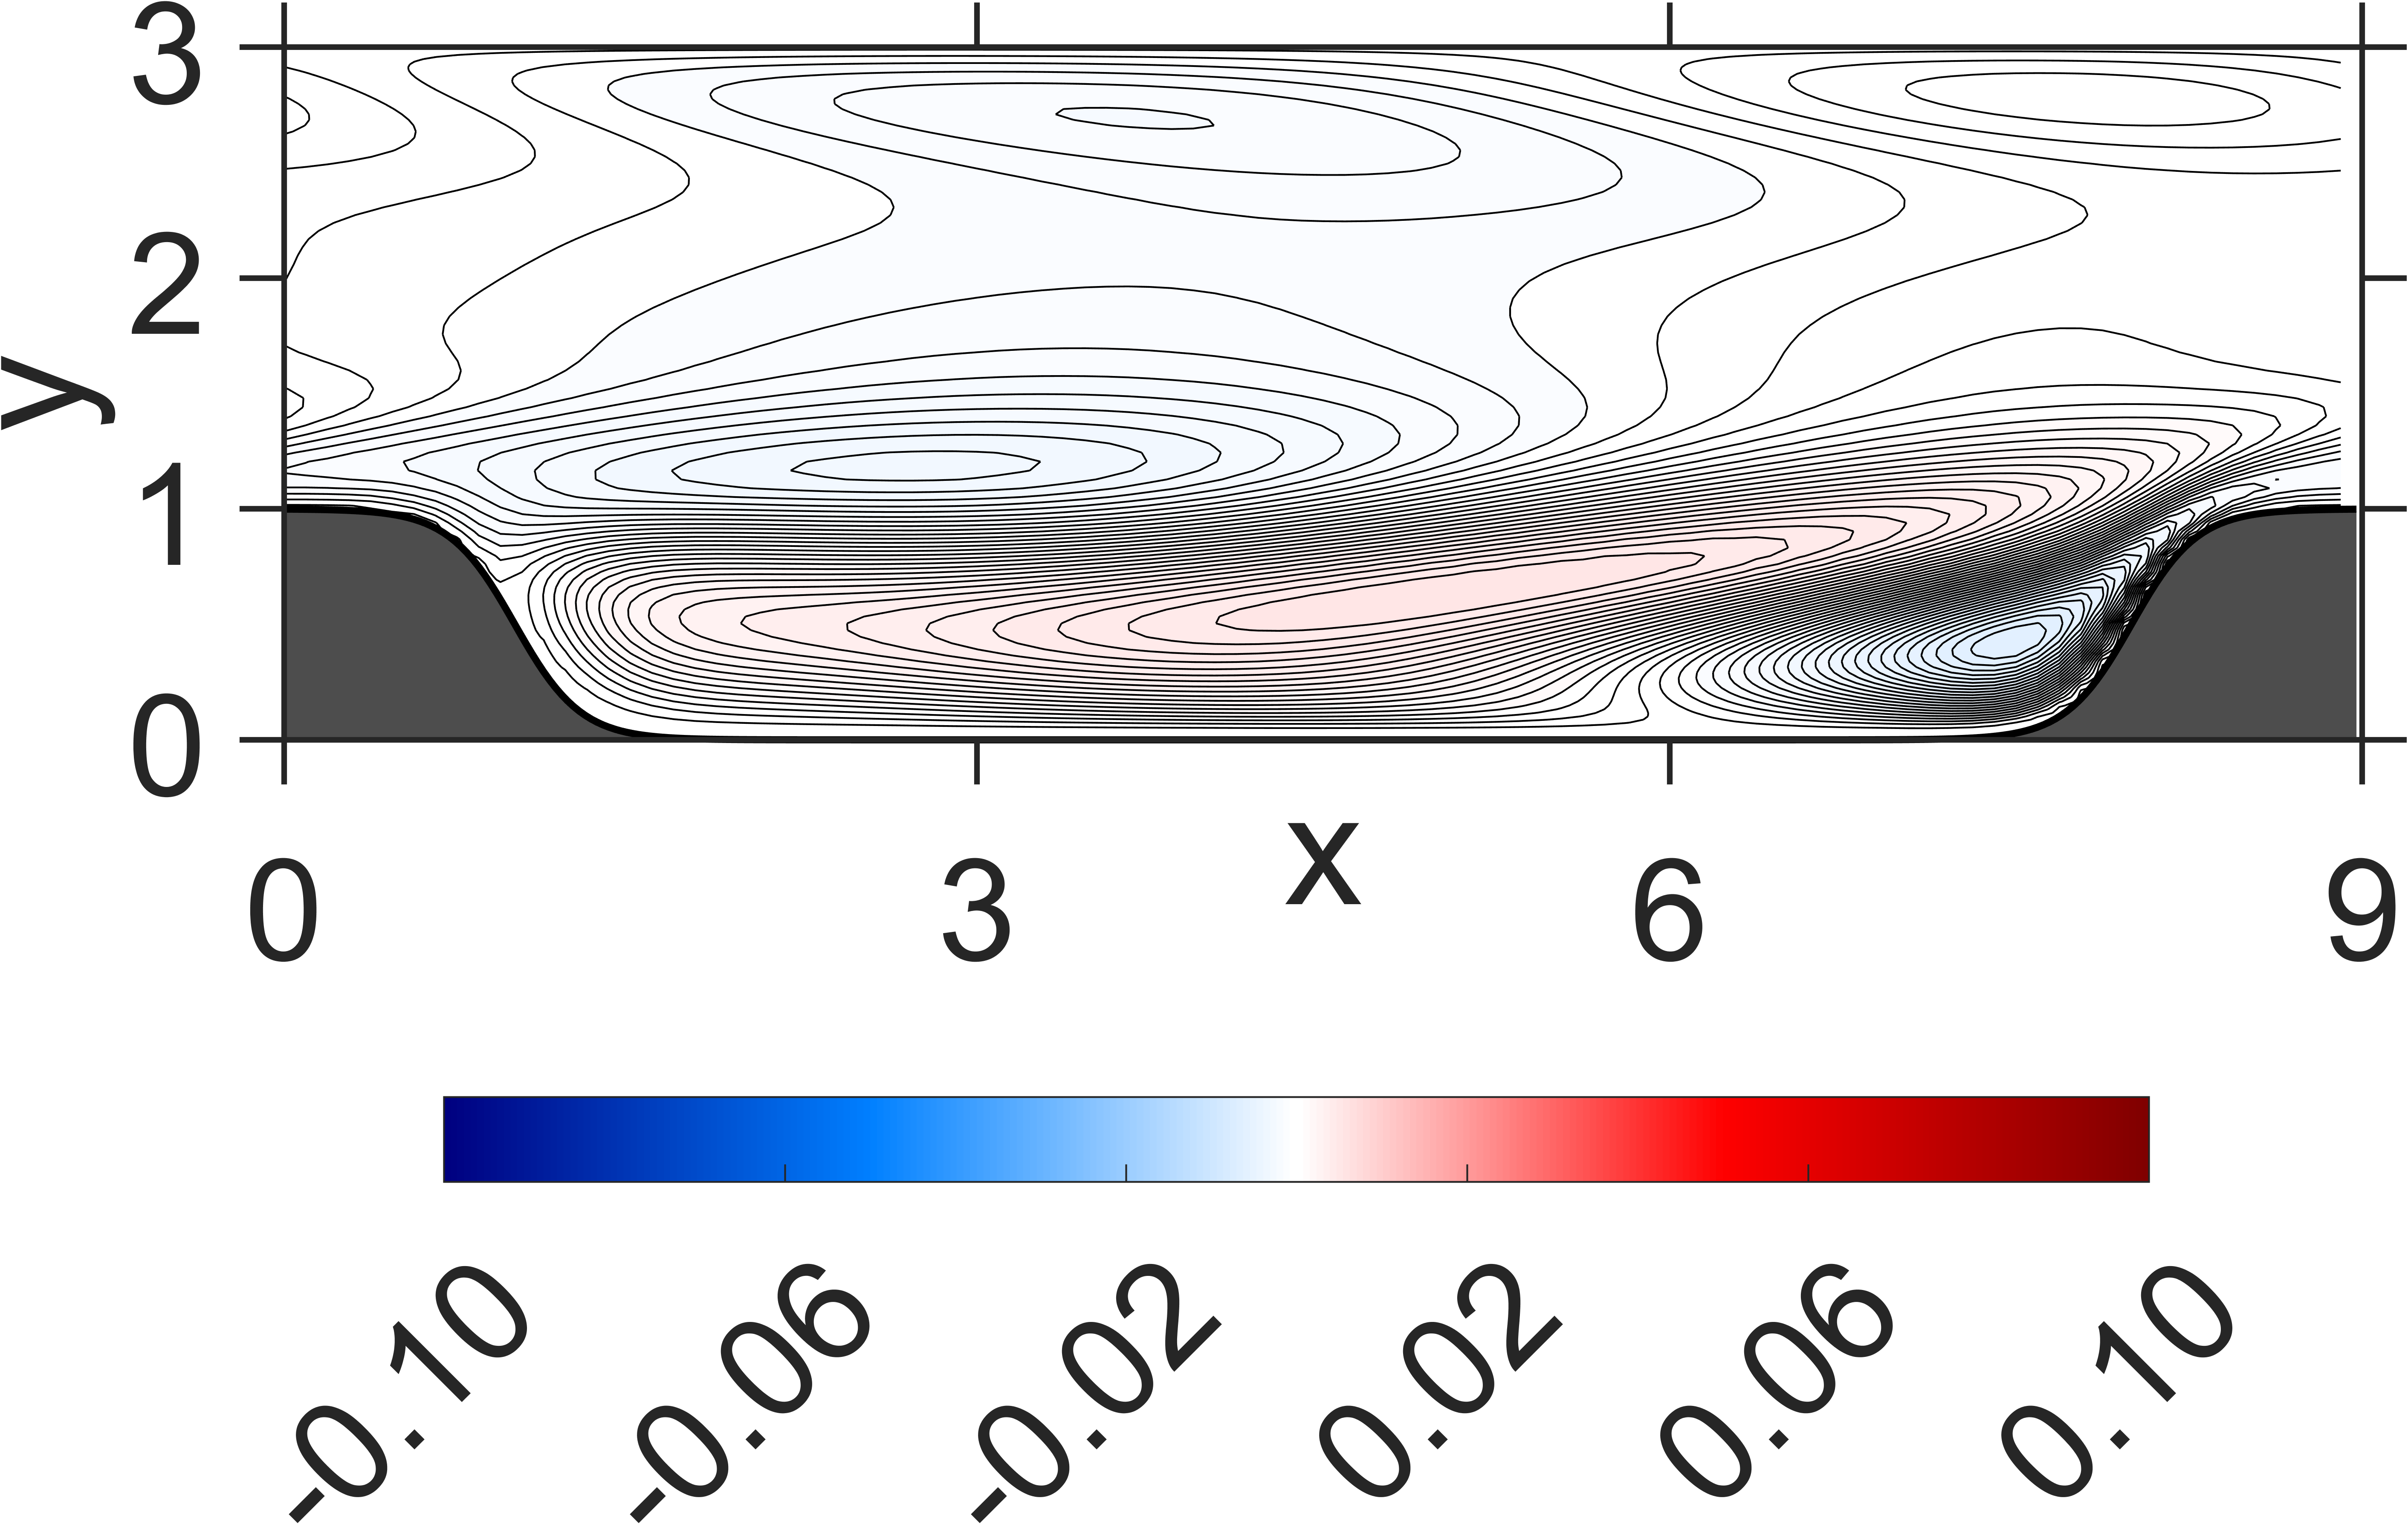

Source data for this figure (header and first rows):
NaN, NaN, NaN, NaN, NaN, NaN, NaN, NaN, NaN, NaN, NaN, NaN, NaN, NaN, NaN, 0, 0, 0, 0, 0, 0, 0, 0, 0
NaN, NaN, NaN, NaN, NaN, NaN, NaN, NaN, NaN, NaN, NaN, NaN, NaN, NaN, NaN, -3.699431e-07, -3.685394e-07, -3.645892e-07, -3.569945e-07, -3.468261e-07, -3.367727e-07, -3.258897e-07, -3.152326e-07, -3.030451e-07
NaN, NaN, NaN, NaN, NaN, NaN, NaN, NaN, NaN, NaN, NaN, NaN, NaN, NaN, NaN, -1.370219e-06, -1.363137e-06, -1.348722e-06, -1.318236e-06, -1.280717e-06, -1.239023e-06, -1.199147e-06, -1.156164e-06, -1.112059e-06
NaN, NaN, NaN, NaN, NaN, NaN, NaN, NaN, NaN, NaN, NaN, NaN, NaN, NaN, NaN, -2.724089e-06, -2.709419e-06, -2.677502e-06, -2.609499e-06, -2.525748e-06, -2.43488e-06, -2.34852e-06, -2.257668e-06, -2.164855e-06
NaN, NaN, NaN, NaN, NaN, NaN, NaN, NaN, NaN, NaN, NaN, NaN, NaN, NaN, NaN, -4.111961e-06, -4.087713e-06, -4.029409e-06, -3.906531e-06, -3.754465e-06, -3.592634e-06, -3.442459e-06, -3.288582e-06, -3.134527e-06
NaN, NaN, NaN, NaN, NaN, NaN, NaN, NaN, NaN, NaN, NaN, NaN, NaN, NaN, NaN, -5.289079e-06, -5.252386e-06, -5.153903e-06, -4.942874e-06, -4.682908e-06, -4.413851e-06, -4.171086e-06, -3.931628e-06, -3.698373e-06
NaN, NaN, NaN, NaN, NaN, NaN, NaN, NaN, NaN, NaN, NaN, NaN, NaN, NaN, NaN, -6.14548e-06, -6.092043e-06, -5.918057e-06, -5.549805e-06, -5.090674e-06, -4.632283e-06, -4.228814e-06, -3.852189e-06, -3.495031e-06
NaN, NaN, NaN, NaN, NaN, NaN, NaN, NaN, NaN, NaN, NaN, NaN, NaN, NaN, NaN, -6.686738e-06, -6.599618e-06, -6.272998e-06, -5.568556e-06, -4.692207e-06, -3.838853e-06, -3.110877e-06, -2.461953e-06, -1.870305e-06
NaN, NaN, NaN, NaN, NaN, NaN, NaN, NaN, NaN, NaN, NaN, NaN, NaN, NaN, -7.023958e-06, -6.98692e-06, -6.830628e-06, -6.136741e-06, -4.634457e-06, -2.755235e-06, -9.776232e-07, 5.058572e-07, 1.768183e-06, 2.88927e-06
NaN, NaN, NaN, NaN, NaN, NaN, NaN, NaN, NaN, NaN, NaN, NaN, NaN, NaN, -7.170922e-06, -7.126021e-06, -6.788449e-06, -5.124446e-06, -1.492377e-06, 2.93372e-06, 6.98155e-06, 1.026365e-05, 1.297669e-05, 1.532939e-05
NaN, NaN, NaN, NaN, NaN, NaN, NaN, NaN, NaN, NaN, NaN, NaN, NaN, NaN, -7.241531e-06, -7.165267e-06, -6.319419e-06, -1.754472e-06, 7.607463e-06, 1.815005e-05, 2.72287e-05, 3.437121e-05, 4.015433e-05, 4.514075e-05
NaN, NaN, NaN, NaN, NaN, NaN, NaN, NaN, NaN, NaN, NaN, NaN, NaN, NaN, -7.260081e-06, -7.112213e-06, -4.547474e-06, 8.57292e-06, 3.075941e-05, 5.24636e-05, 6.989293e-05, 8.325622e-05, 9.405219e-05, 0.0001034
NaN, NaN, NaN, NaN, NaN, NaN, NaN, NaN, NaN, NaN, NaN, NaN, NaN, NaN, -7.275559e-06, -6.86523e-06, 1.863258e-06, 3.443072e-05, 7.573368e-05, 0.0001111, 0.0001381, 0.0001588, 0.0001756, 0.0001905
NaN, NaN, NaN, NaN, NaN, NaN, NaN, NaN, NaN, NaN, NaN, NaN, NaN, NaN, -7.266256e-06, -5.809624e-06, 2.079374e-05, 8.097079e-05, 0.0001414, 0.0001897, 0.0002263, 0.0002543, 0.0002774, 0.0002982
NaN, NaN, NaN, NaN, NaN, NaN, NaN, NaN, NaN, NaN, NaN, NaN, NaN, -7.319411e-06, -7.23455e-06, -7.782133e-07, 5.856595e-05, 0.0001454, 0.0002236, 0.0002847, 0.0003306, 0.0003661, 0.0003957, 0.0004224
NaN, NaN, NaN, NaN, NaN, NaN, NaN, NaN, NaN, NaN, NaN, NaN, NaN, -7.33564e-06, -7.032097e-06, 1.655651e-05, 0.0001137, 0.0002255, 0.0003215, 0.0003953, 0.0004508, 0.0004939, 0.00053, 0.0005626
NaN, NaN, NaN, NaN, NaN, NaN, NaN, NaN, NaN, NaN, NaN, NaN, NaN, -7.393379e-06, -6.356001e-06, 5.213099e-05, 0.0001847, 0.0003213, 0.000435, 0.0005216, 0.0005867, 0.0006372, 0.0006797, 0.0007184
NaN, NaN, NaN, NaN, NaN, NaN, NaN, NaN, NaN, NaN, NaN, NaN, NaN, -7.38704e-06, -1.805777e-06, 0.0001043, 0.0002715, 0.0004326, 0.000564, 0.0006632, 0.0007375, 0.0007954, 0.0008442, 0.0008887
NaN, NaN, NaN, NaN, NaN, NaN, NaN, NaN, NaN, NaN, NaN, NaN, NaN, -7.194409e-06, 1.658032e-05, 0.0001722, 0.0003738, 0.0005591, 0.0007075, 0.0008189, 0.0009021, 0.0009672, 0.001022, 0.001072
NaN, NaN, NaN, NaN, NaN, NaN, NaN, NaN, NaN, NaN, NaN, NaN, -7.432331e-06, -6.763657e-06, 5.428492e-05, 0.0002561, 0.0004911, 0.0006998, 0.0008644, 0.0009874, 0.001079, 0.001151, 0.001211, 0.001267
NaN, NaN, NaN, NaN, NaN, NaN, NaN, NaN, NaN, NaN, NaN, NaN, -7.568086e-06, -6.130336e-06, 0.0001082, 0.0003554, 0.0006223, 0.0008533, 0.001033, 0.001167, 0.001266, 0.001344, 0.00141, 0.00147
NaN, NaN, NaN, NaN, NaN, NaN, NaN, NaN, NaN, NaN, NaN, NaN, -7.600418e-06, -1.575223e-06, 0.000177, 0.000469, 0.0007661, 0.001018, 0.001211, 0.001355, 0.001461, 0.001545, 0.001615, 0.00168
NaN, NaN, NaN, NaN, NaN, NaN, NaN, NaN, NaN, NaN, NaN, NaN, -7.380493e-06, 1.943535e-05, 0.0002605, 0.0005953, 0.0009206, 0.001191, 0.001397, 0.001549, 0.001662, 0.00175, 0.001825, 0.001893
NaN, NaN, NaN, NaN, NaN, NaN, NaN, NaN, NaN, NaN, NaN, NaN, -6.774689e-06, 6.227098e-05, 0.0003582, 0.0007325, 0.001084, 0.00137, 0.001587, 0.001745, 0.001864, 0.001956, 0.002034, 0.002105
NaN, NaN, NaN, NaN, NaN, NaN, NaN, NaN, NaN, NaN, NaN, -7.63881e-06, -6.060179e-06, 0.0001204, 0.0004684, 0.0008782, 0.001252, 0.001552, 0.001778, 0.001942, 0.002064, 0.002159, 0.00224, 0.002313
NaN, NaN, NaN, NaN, NaN, NaN, NaN, NaN, NaN, NaN, NaN, -7.812097e-06, -5.360968e-06, 0.00019, 0.0005887, 0.00103, 0.001423, 0.001734, 0.001967, 0.002135, 0.00226, 0.002356, 0.002439, 0.002513
NaN, NaN, NaN, NaN, NaN, NaN, NaN, NaN, NaN, NaN, NaN, -7.912849e-06, -7.899236e-07, 0.0002701, 0.0007164, 0.001185, 0.001593, 0.001913, 0.002149, 0.002319, 0.002446, 0.002543, 0.002626, 0.002701
NaN, NaN, NaN, NaN, NaN, NaN, NaN, NaN, NaN, NaN, NaN, -7.650418e-06, 2.220195e-05, 0.0003599, 0.0008482, 0.001339, 0.001759, 0.002084, 0.002322, 0.002493, 0.002618, 0.002715, 0.002797, 0.002872
NaN, NaN, NaN, NaN, NaN, NaN, NaN, NaN, NaN, NaN, NaN, -7.00539e-06, 6.754141e-05, 0.0004579, 0.0009808, 0.001489, 0.001916, 0.002243, 0.00248, 0.00265, 0.002773, 0.002869, 0.002949, 0.003022
NaN, NaN, NaN, NaN, NaN, NaN, NaN, NaN, NaN, NaN, NaN, -6.218391e-06, 0.000124, 0.0005605, 0.001111, 0.001631, 0.00206, 0.002386, 0.002619, 0.002786, 0.002906, 0.002999, 0.003076, 0.003147
NaN, NaN, NaN, NaN, NaN, NaN, NaN, NaN, NaN, NaN, -7.884469e-06, -5.878452e-06, 0.0001846, 0.0006635, 0.001233, 0.00176, 0.002187, 0.002508, 0.002735, 0.002898, 0.003012, 0.003102, 0.003173, 0.003241
NaN, NaN, NaN, NaN, NaN, NaN, NaN, NaN, NaN, NaN, -8.062734e-06, -7.015201e-06, 0.0002462, 0.0007619, 0.001344, 0.00187, 0.002291, 0.002604, 0.002824, 0.002979, 0.003088, 0.003171, 0.003237, 0.003299
NaN, NaN, NaN, NaN, NaN, NaN, NaN, NaN, NaN, NaN, -8.241826e-06, -7.078403e-06, 0.0003062, 0.0008507, 0.001437, 0.001957, 0.002367, 0.002668, 0.002879, 0.003025, 0.003127, 0.003203, 0.003263, 0.003318
NaN, NaN, NaN, NaN, NaN, NaN, NaN, NaN, NaN, NaN, -8.153661e-06, 3.262034e-06, 0.0003617, 0.0009241, 0.001508, 0.002014, 0.00241, 0.002697, 0.002896, 0.003031, 0.003125, 0.003192, 0.003245, 0.003292
NaN, NaN, NaN, NaN, NaN, NaN, NaN, NaN, NaN, NaN, -8.073838e-06, 2.076217e-05, 0.0004076, 0.000976, 0.001548, 0.002036, 0.002413, 0.002683, 0.002869, 0.002992, 0.003076, 0.003134, 0.003179, 0.003217
NaN, NaN, NaN, NaN, NaN, NaN, NaN, NaN, NaN, -7.604312e-06, -8.705254e-06, 3.462331e-05, 0.0004373, 0.0009996, 0.001552, 0.002015, 0.00237, 0.002621, 0.002792, 0.002903, 0.002977, 0.003024, 0.00306, 0.003089
NaN, NaN, NaN, NaN, NaN, NaN, NaN, NaN, NaN, -7.879975e-06, -1.756877e-05, 3.475314e-05, 0.0004426, 0.0009876, 0.001512, 0.001945, 0.002275, 0.002505, 0.002661, 0.002759, 0.002821, 0.002858, 0.002884, 0.002904
NaN, NaN, NaN, NaN, NaN, NaN, NaN, NaN, NaN, -8.738065e-06, -6.405258e-05, 1.18022e-05, 0.0004159, 0.0009323, 0.001421, 0.00182, 0.002121, 0.002331, 0.002469, 0.002554, 0.002605, 0.002633, 0.002649, 0.00266
NaN, NaN, NaN, NaN, NaN, NaN, NaN, NaN, NaN, -1.054674e-05, -0.0001516, -4.082768e-05, 0.0003491, 0.0008263, 0.001272, 0.001634, 0.001905, 0.002092, 0.002214, 0.002286, 0.002327, 0.002345, 0.002352, 0.002354
NaN, NaN, NaN, NaN, NaN, NaN, NaN, NaN, NaN, -1.274958e-05, -0.0002401, -0.0001261, 0.0002358, 0.0006635, 0.001062, 0.001382, 0.001624, 0.001787, 0.001894, 0.001953, 0.001985, 0.001993, 0.001994, 0.001986
NaN, NaN, NaN, NaN, NaN, NaN, NaN, NaN, -7.149669e-06, -3.158102e-05, -0.0003391, -0.0002476, 7.135858e-05, 0.0004412, 0.0007878, 0.001065, 0.001276, 0.001416, 0.00151, 0.001556, 0.001581, 0.00158, 0.001576, 0.00156
NaN, NaN, NaN, NaN, NaN, NaN, NaN, NaN, -1.007954e-05, -0.0001556, -0.0004702, -0.0004065, -0.0001448, 0.0001623, 0.0004524, 0.0006862, 0.0008657, 0.0009846, 0.001063, 0.0011, 0.001118, 0.001112, 0.001102, 0.001082
NaN, NaN, NaN, NaN, NaN, NaN, NaN, -7.036031e-06, -1.411961e-05, -0.0003766, -0.0006374, -0.0006003, -0.0004084, -0.0001645, 6.344737e-05, 0.0002577, 0.0004011, 0.0005037, 0.0005643, 0.0005976, 0.0006052, 0.0006, 0.0005828, 0.0005629
NaN, NaN, NaN, NaN, NaN, NaN, NaN, -8.185484e-06, -5.745045e-05, -0.0005803, -0.0008258, -0.0008225, -0.0007042, -0.0005254, -0.00036, -0.0002062, -9.828071e-05, -1.273348e-05, 3.107067e-05, 5.998184e-05, 6.019281e-05, 5.518932e-05, 3.40965e-05, 1.491891e-05
NaN, NaN, NaN, NaN, NaN, -8.889041e-06, -8.481436e-06, -1.51026e-05, -0.0003116, -0.0007834, -0.001017, -0.001063, -0.001009, -0.0009025, -0.0007905, -0.0006856, -0.0006053, -0.0005455, -0.0005111, -0.000494, -0.000494, -0.0005045, -0.0005226, -0.0005451
-9.676546e-06, -9.72199e-06, -9.173546e-06, -9.162352e-06, -8.216999e-06, -7.490383e-06, -1.170802e-05, -0.0001003, -0.0005952, -0.0009863, -0.001204, -0.0013, -0.001302, -0.001266, -0.001203, -0.001148, -0.001095, -0.001063, -0.001038, -0.001035, -0.001035, -0.001052, -0.001067, -0.001092
-9.398054e-06, -9.349028e-06, -1.003908e-05, -1.160694e-05, -1.733155e-05, -3.474219e-05, -0.0001086, -0.0004527, -0.0008541, -0.001169, -0.001384, -0.001509, -0.001568, -0.001584, -0.001576, -0.00156, -0.001542, -0.001531, -0.001526, -0.00153, -0.00154, -0.001557, -0.001576, -0.001598
-8.151748e-05, -8.384119e-05, -9.261928e-05, -0.0001123, -0.0001705, -0.0003261, -0.0005221, -0.0007965, -0.001089, -0.00134, -0.001543, -0.001686, -0.001785, -0.001843, -0.001881, -0.0019, -0.001916, -0.001927, -0.001942, -0.001957, -0.001977, -0.001997, -0.00202, -0.002042
-0.0005279, -0.0005288, -0.000541, -0.0005651, -0.0006188, -0.000739, -0.0009015, -0.001087, -0.001297, -0.001498, -0.001678, -0.001827, -0.001945, -0.002035, -0.002103, -0.002156, -0.002198, -0.002233, -0.002265, -0.002295, -0.002323, -0.002352, -0.002378, -0.002404
-0.0009345, -0.0009346, -0.0009466, -0.00097, -0.00101, -0.001084, -0.001193, -0.001327, -0.001479, -0.001636, -0.001789, -0.001929, -0.002051, -0.002157, -0.002245, -0.00232, -0.002383, -0.002438, -0.002486, -0.00253, -0.002569, -0.002606, -0.002638, -0.002668
-0.001179, -0.001188, -0.001206, -0.001234, -0.001273, -0.001329, -0.001408, -0.001506, -0.001618, -0.001741, -0.001867, -0.001991, -0.002107, -0.002215, -0.002312, -0.002399, -0.002475, -0.002544, -0.002605, -0.00266, -0.002709, -0.002754, -0.002793, -0.002828
-0.001258, -0.001291, -0.001327, -0.001366, -0.00141, -0.001463, -0.001528, -0.001607, -0.001697, -0.001796, -0.0019, -0.002007, -0.002113, -0.002215, -0.002312, -0.002402, -0.002485, -0.002561, -0.002631, -0.002694, -0.002751, -0.002802, -0.002848, -0.002888
-0.00115, -0.001226, -0.001292, -0.001355, -0.001416, -0.001478, -0.001545, -0.001619, -0.001699, -0.001785, -0.001876, -0.001971, -0.002066, -0.002161, -0.002253, -0.002342, -0.002425, -0.002504, -0.002577, -0.002645, -0.002707, -0.002763, -0.002813, -0.002858
-0.000893, -0.001018, -0.001124, -0.001216, -0.001301, -0.00138, -0.001458, -0.001537, -0.001618, -0.001702, -0.001788, -0.001876, -0.001965, -0.002053, -0.002141, -0.002226, -0.002308, -0.002387, -0.002461, -0.00253, -0.002594, -0.002653, -0.002707, -0.002755
-0.0005508, -0.0007159, -0.0008572, -0.0009805, -0.00109, -0.001191, -0.001285, -0.001375, -0.001464, -0.001551, -0.001639, -0.001726, -0.001813, -0.001899, -0.001983, -0.002066, -0.002146, -0.002223, -0.002296, -0.002365, -0.00243, -0.00249, -0.002545, -0.002595
-0.0002163, -0.000397, -0.0005577, -0.0007014, -0.0008305, -0.0009482, -0.001057, -0.00116, -0.001257, -0.001352, -0.001443, -0.001533, -0.001621, -0.001707, -0.001791, -0.001872, -0.001951, -0.002026, -0.002099, -0.002167, -0.002232, -0.002293, -0.002348, -0.0024
4.537897e-05, -0.0001256, -0.0002855, -0.0004338, -0.0005707, -0.0006975, -0.0008154, -0.0009259, -0.001031, -0.001131, -0.001227, -0.001319, -0.001409, -0.001496, -0.00158, -0.001661, -0.001738, -0.001813, -0.001885, -0.001953, -0.002017, -0.002077, -0.002133, -0.002185
0.0001982, 5.426238e-05, -8.736883e-05, -0.0002245, -0.0003552, -0.0004795, -0.0005971, -0.0007092, -0.0008155, -0.0009172, -0.001015, -0.001108, -0.001198, -0.001285, -0.001368, -0.001449, -0.001525, -0.001599, -0.001669, -0.001736, -0.001799, -0.001859, -0.001915, -0.001966
0.0002512, 0.0001393, 2.388035e-05, -9.260562e-05, -0.0002079, -0.0003208, -0.0004302, -0.0005358, -0.0006376, -0.0007358, -0.0008303, -0.0009214, -0.001009, -0.001093, -0.001175, -0.001253, -0.001328, -0.001399, -0.001468, -0.001533, -0.001594, -0.001653, -0.001707, -0.001758
0.0002282, 0.000145, 5.610402e-05, -3.699215e-05, -0.0001321, -0.000228, -0.0003234, -0.0004178, -0.00051, -0.0006001, -0.0006876, -0.0007727, -0.0008549, -0.0009346, -0.001011, -0.001085, -0.001157, -0.001225, -0.00129, -0.001353, -0.001412, -0.001468, -0.00152, -0.00157
0.0001643, 0.0001023, 3.449882e-05, -3.81449e-05, -0.0001143, -0.000193, -0.0002729, -0.0003533, -0.0004333, -0.0005127, -0.0005907, -0.0006672, -0.0007418, -0.0008145, -0.000885, -0.0009534, -0.001019, -0.001083, -0.001144, -0.001202, -0.001258, -0.001311, -0.001361, -0.001408
... 59 more rows
